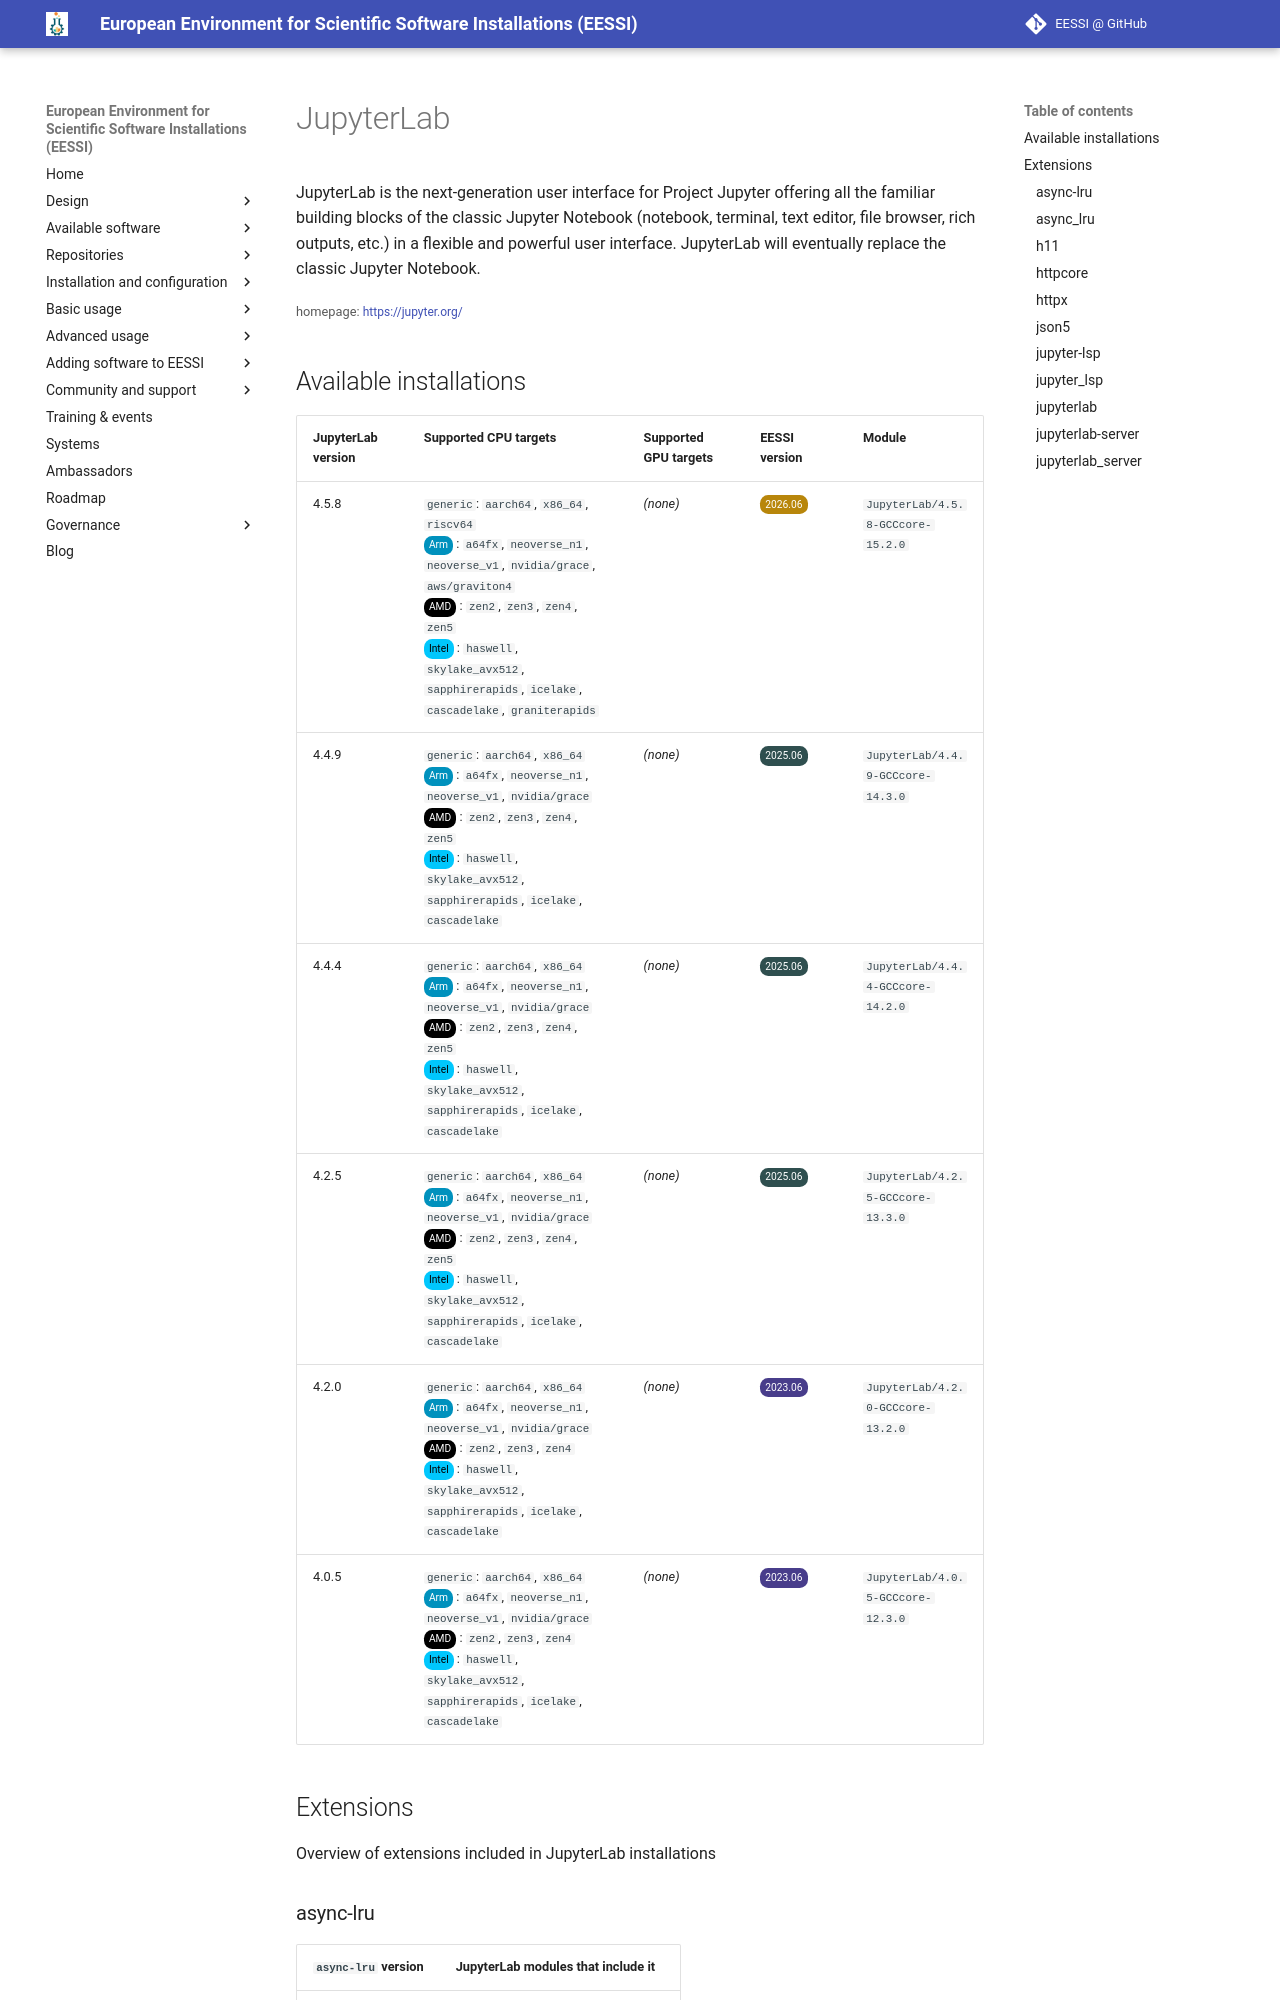

repository: EESSI/docs · page: available_software/detail/JupyterLab/index.html · generator: mkdocs

---
json_ld:
  '@context': https://schema.org
  '@type': SoftwareApplication
  applicationCategory: DeveloperApplication
  description: "JupyterLab is the next-generation user interface for Project Jupyter\
    \ offering all the familiar\n building blocks of the classic Jupyter Notebook\
    \ (notebook, terminal, text editor, file browser, rich outputs,\n etc.) in a flexible\
    \ and powerful user interface. JupyterLab will eventually replace the classic\
    \ Jupyter\n Notebook."
  license: Not confirmed
  name: JupyterLab
  offers:
    '@type': Offer
    price: 0
  operatingSystem: LINUX
  review:
    '@type': Review
    author:
      '@type': Organization
      name: EESSI
    reviewBody: Application has been successfully made available on all architectures
      supported by EESSI
    reviewRating:
      '@type': Rating
      ratingValue: 5
  softwareRequirements: See https://www.eessi.io/docs/ for how to make EESSI available
    on your system
  softwareVersion: '[''4.5.8'', ''4.4.9'', ''4.4.4'', ''4.2.5'', ''4.2.0'', ''4.0.5'']'
  url: https://jupyter.org/
---
# JupyterLab


JupyterLab is the next-generation user interface for Project Jupyter offering all the familiar
 building blocks of the classic Jupyter Notebook (notebook, terminal, text editor, file browser, rich outputs,
 etc.) in a flexible and powerful user interface. JupyterLab will eventually replace the classic Jupyter
 Notebook.

<small>homepage: </small><span class="software-link">[https://jupyter.org/](https://jupyter.org/)</span>
